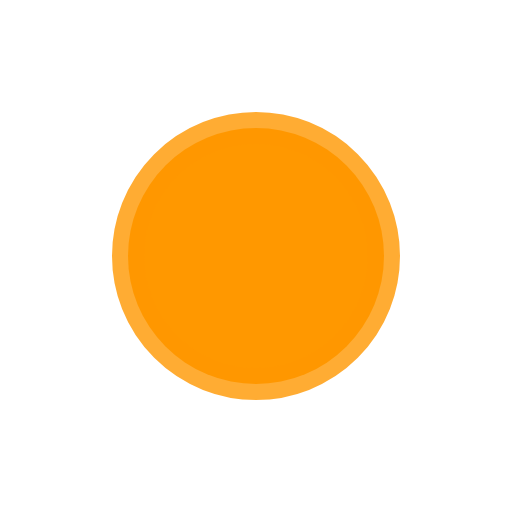
t = 0.00 s
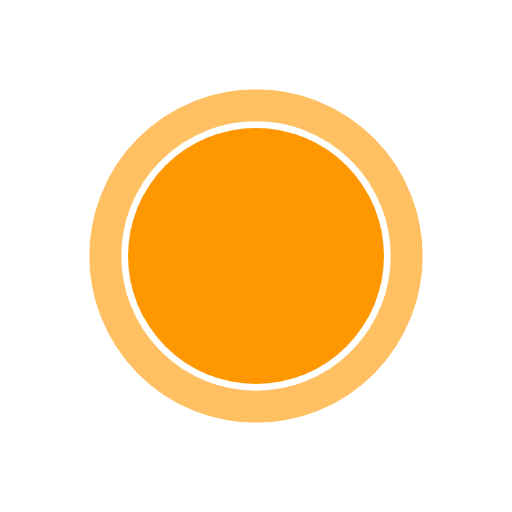
t = 0.20 s
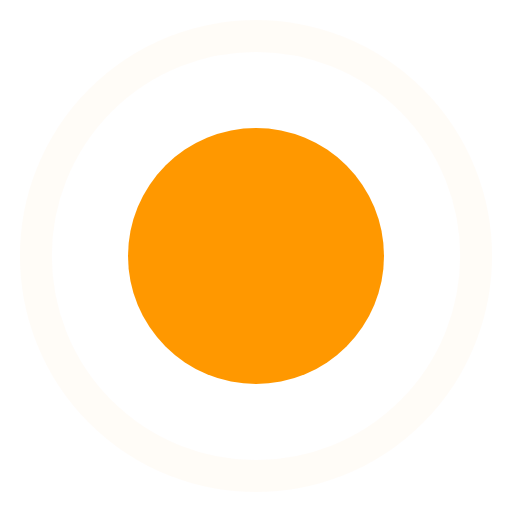
t = 0.60 s
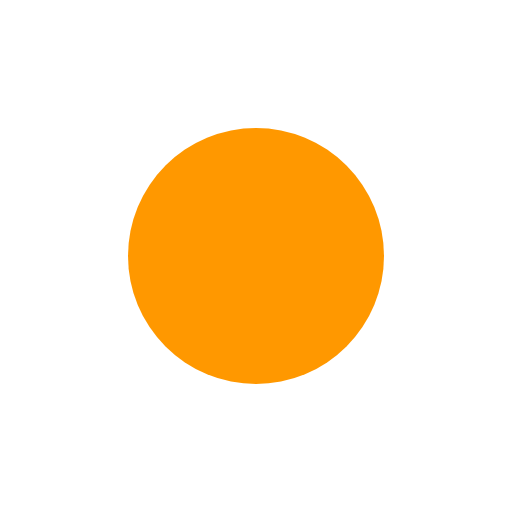
t = 0.80 s
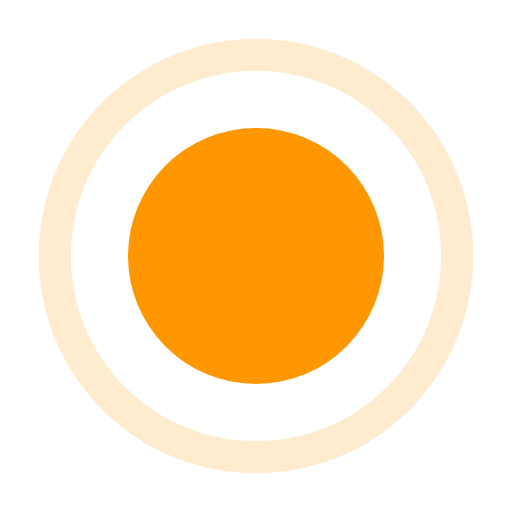
t = 1.00 s
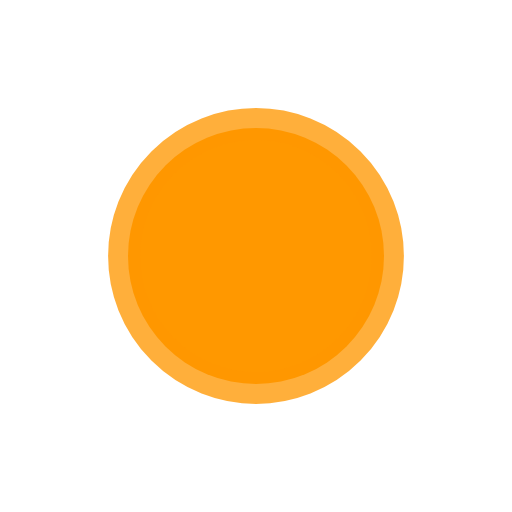
t = 1.40 s

The animated SVG that drew these frames (rendered in a browser with its animation timeline set to each time). Animation: 2 SMIL elements (animate=2); one cycle of 1.60 s, repeats indefinitely.

<svg xmlns="http://www.w3.org/2000/svg" viewBox="0 0 32 32" width="32" height="32"> 
    <defs>
        <linearGradient id="cursorGradient" gradientTransform="rotate(135)">
        <stop offset="0%" stop-color="rgb(255, 152, 0)" stop-opacity="0.4"/>
        <stop offset="100%" stop-color="rgb(255, 152, 0)" stop-opacity="0.01"/>
        </linearGradient>
    </defs>
    <!-- core dot -->
    <circle cx="16" cy="16" r="8" fill="#FF9800"/>

    <!-- pulsing ring -->
    <circle cx="16" cy="16" r="8" fill="none" stroke="#FF9800" stroke-width="2" opacity="0.8">
        <animate attributeName="r"
            values="8;14;8"
            dur="1.6s"
            repeatCount="indefinite"
            calcMode="spline"
            keyTimes="0;0.5;1"
            keySplines="0.4 0 0.2 1;0.4 0 0.2 1"/>
        <animate attributeName="opacity"
            values="0.8;0;0.8"
            dur="1.6s"
            repeatCount="indefinite"
            calcMode="spline"
            keyTimes="0;0.5;1"
            keySplines="0.4 0 0.2 1;0.4 0 0.2 1"/>
    </circle>
</svg>
